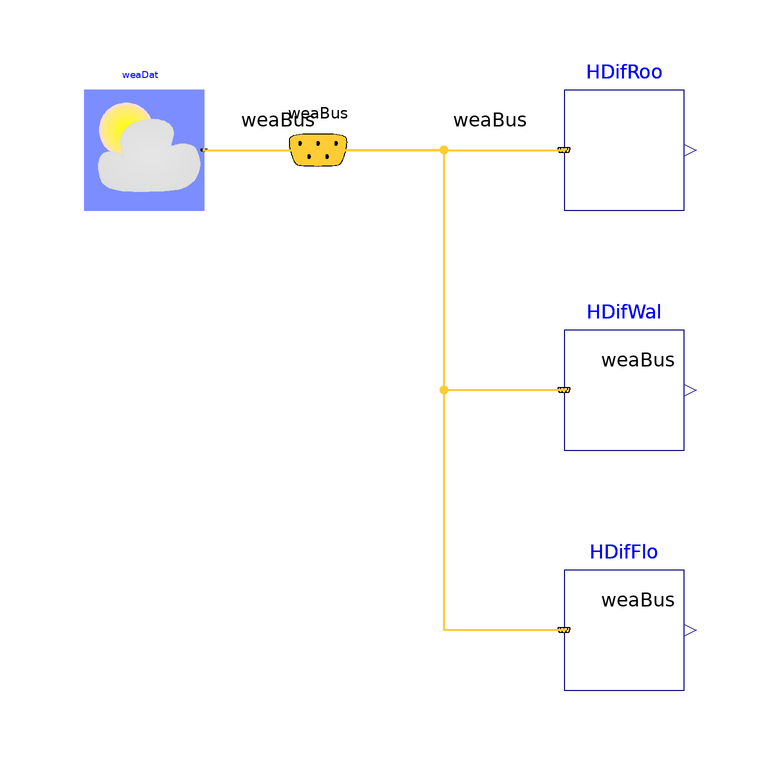

The Modelica model whose source follows is shown above as a component diagram (icons at their Placement, wires along their Line points).

model DiffuseIsotropic
  "Test model for diffuse solar irradiation on a tilted surface using the isotropic model"
  extends Modelica.Icons.Example;
  parameter Real rho=0.2 "Ground reflectance";

  BrineGrid.BoundaryConditions.WeatherData.ReaderTMY3 weaDat(filNam=
        "modelica://BrineGrid/Resources/weatherdata/USA_CA_San.Francisco.Intl.AP.724940_TMY3.mos")
    annotation (Placement(transformation(extent={{-40,0},{-20,20}})));
  BrineGrid.BoundaryConditions.WeatherData.Bus weaBus "Weather data bus"
    annotation (Placement(
        transformation(extent={{-11,-1},{9,21}}),iconTransformation(extent={{1,
            -1},{2,-2}})));
  BrineGrid.BoundaryConditions.SolarIrradiation.DiffuseIsotropic
        HDifRoo(til=BrineGrid.Types.Tilt.Ceiling,
                rho=rho) "Diffuse irradiation on roof"
    annotation (Placement(transformation(extent={{40,0},{60,20}})));
  BrineGrid.BoundaryConditions.SolarIrradiation.DiffuseIsotropic
        HDifFlo(til=BrineGrid.Types.Tilt.Floor,
                rho=rho) "Diffuse irradiation on floor"
    annotation (Placement(transformation(extent={{40,-80},{60,-60}})));
  BrineGrid.BoundaryConditions.SolarIrradiation.DiffuseIsotropic
        HDifWal(
        til=BrineGrid.Types.Tilt.Wall,
        rho=rho) "Diffuse irradiation on wall"
    annotation (Placement(transformation(extent={{40,-40},{60,-20}})));

equation
  connect(weaDat.weaBus, weaBus) annotation (Line(
      points={{-20,10},{-1,10}},
      color={255,204,51},
      thickness=0.5), Text(
      string="%second",
      index=1,
      extent={{6,3},{6,3}}));

  connect(weaBus,HDifRoo. weaBus) annotation (Line(
      points={{-1,10},{40,10}},
      color={255,204,51},
      thickness=0.5), Text(
      string="%first",
      index=-1,
      extent={{-6,3},{-6,3}}));
  connect(HDifWal.weaBus, weaBus) annotation (Line(
      points={{40,-30},{20,-30},{20,10},{-1,10}},
      color={255,204,51},
      thickness=0.5), Text(
      string="%second",
      index=1,
      extent={{6,3},{6,3}}));
  connect(HDifFlo.weaBus, weaBus) annotation (Line(
      points={{40,-70},{20,-70},{20,10},{-1,10}},
      color={255,204,51},
      thickness=0.5), Text(
      string="%second",
      index=1,
      extent={{6,3},{6,3}}));
  annotation (
    Documentation(info="<html>
<p>
This example computes the hemispherical diffuse irradiation
on a roof, wall and a floor, using an isotropic sky model.
Since the floor only sees the ground,
it receives the lowest amount of diffuse solar irradiation.
</p>
</html>", revisions="<html>
<ul>
<li>
May 24, 2010, by Wangda Zuo:<br/>
First implementation.
</li>
</ul>
</html>"),
experiment(StartTime=1.82304e+07, StopTime=1.83168e+07),
__Dymola_Commands(file="modelica://BrineGrid/Resources/Scripts/Dymola/BoundaryConditions/SolarIrradiation/Examples/DiffuseIsotropic.mos"
        "Simulate and plot"));
end DiffuseIsotropic;